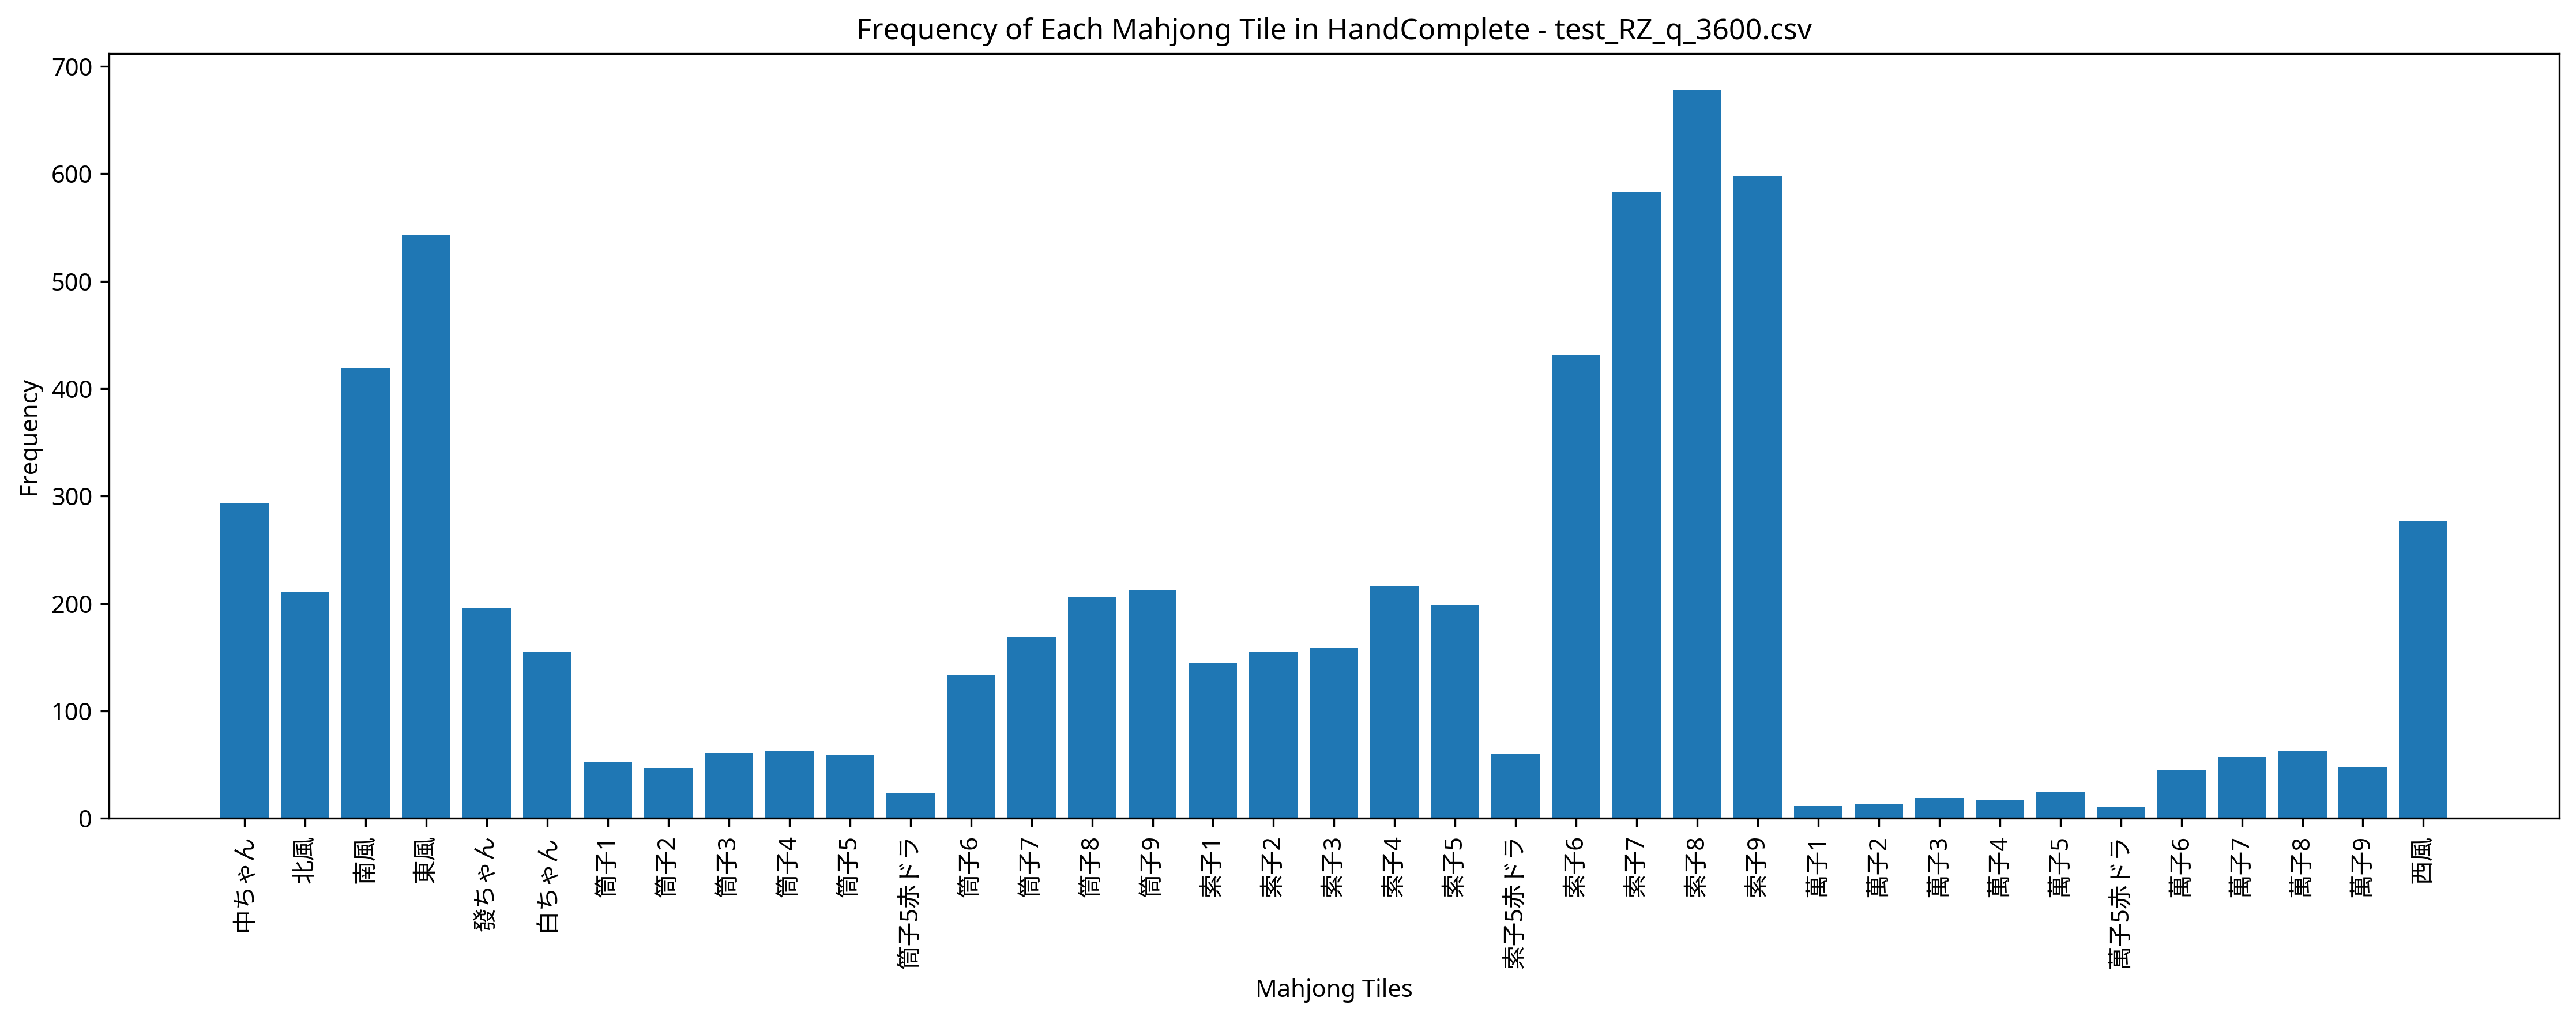

The table this chart was drawn from, first rows:
Episode, Seat, Score, Turn, Yaku, MZ_Score, TEZ_Score, TAZ_Score, Tenpai, HandComplete, AgariRate
1, South, 0, 110, , 0, 0, 0, 0, 筒子9 白ちゃん 白ちゃん 發ちゃん | 筒子2 筒子3 筒子4 筒子6 筒子6…, 0.000
2, North, 0, 109, , 0, 0, 0, 0, 索子9 東風 東風 東風 東風 南風 白ちゃん | 索子3 索子3 索子3 索子…, 0.000
3, South, 0, 110, , 0, 0, 0, 0, 索子7 索子7 索子7 中ちゃん | 索子2 索子3 索子4 索子5 索子6 索…, 0.000
4, East, 0, 109, , 0, 0, 0, 0, 索子8 索子9 索子9 東風 南風 西風 中ちゃん | 索子6 索子7 索子7 …, 0.000
5, South, 0, 110, , 0, 0, 0, 0, 筒子2 西風 發ちゃん 中ちゃん | 萬子4 萬子5赤ドラ 萬子5 萬子5 萬子…, 0.000
6, South, 0, 110, , 0, 0, 0, 0, 索子9 索子9 北風 白ちゃん | 索子7 索子8 索子8 索子8 索子8 索子…, 0.000
7, East, 3000, 88, 混一色, 0, 0, 0, 0, 索子7 索子8 索子9 索子9 索子9 東風 東風 東風 | 索子4 索子5 索…, 14.29
8, East, 0, 110, , 0, 0, 0, 0, 萬子7 筒子9 筒子9 中ちゃん | 筒子7 筒子8 筒子9 索子5赤ドラ 索子…, 12.5
9, North, 3000, 57, 混一色, 0, 0, 0, 0, 索子7 索子8 索子9 南風 南風 | 索子4 索子4 索子4 東風 東風 東風…, 22.22
10, South, 4000, 99, 赤ドラ1 混一色, 0, 0, 0, 0, 索子6 索子7 索子8 索子9 索子9 南風 南風 南風 | 索子5赤ドラ 索子…, 30
11, South, 0, 109, , 0, 0, 0, 0, 中ちゃん | 萬子6 萬子7 萬子8 筒子5 筒子6 筒子7 筒子8 筒子8 筒…, 27.27
12, North, 4000, 89, 赤ドラ1 混一色, 0, 0, 0, 0, 筒子7 筒子7 | 筒子1 筒子2 筒子3 筒子3 筒子4 筒子5赤ドラ 筒子8…, 33.33
13, East, 0, 110, , 0, 0, 0, 0, 索子4 索子8 南風 西風 | 索子1 索子1 索子1 索子7 索子8 索子9 …, 30.77
14, West, 3000, 100, 混一色, 0, 0, 0, 0, 索子7 索子8 索子9 南風 南風 | 索子4 索子5 索子6 索子7 索子8 …, 35.71
15, East, 3000, 43, 混一色, 0, 0, 0, 0, 索子6 索子7 索子8 中ちゃん 中ちゃん | 索子1 索子2 索子3 索子4 …, 40
16, West, 4000, 98, 赤ドラ1 混一色, 0, 0, 0, 0, 索子6 索子7 索子8 東風 東風 | 索子5 索子5 索子5赤ドラ 索子7 索…, 43.75
17, West, 0, 109, , 0, 0, 0, 0, 索子7 | 索子5 索子5 索子6 索子6 索子7 索子7 南風 南風 南風 西…, 41.18
18, East, 3000, 79, 混一色, 0, 0, 0, 0, 索子6 索子7 索子7 索子8 索子8 索子9 東風 東風 | 索子5 索子6 …, 44.44
19, West, 0, 109, , 0, 0, 0, 0, 筒子8 筒子8 筒子8 索子1 南風 發ちゃん 中ちゃん | 筒子4 筒子5 筒…, 42.1
20, South, 0, 109, , 0, 0, 0, 0, 索子7 索子8 索子8 索子9 索子9 東風 中ちゃん | 北風 北風 北風 中…, 40
21, East, 0, 109, , 0, 0, 0, 0, 索子7 索子7 索子8 南風 南風 西風 北風 | 索子4 索子4 索子4 索子…, 38.09
22, North, 6000, 99, 対々和 混一色, 0, 0, 0, 0, 索子9 索子9 | 索子6 索子6 索子6 索子8 索子8 索子8 東風 東風 …, 40.91
23, South, 41000, 104, 対々和 小三元 字一色, 0, 0, 0, 0, 白ちゃん 白ちゃん 發ちゃん 發ちゃん 發ちゃん 中ちゃん 中ちゃん 中ちゃん …, 43.48
24, East, 0, 110, , 0, 0, 0, 0, 東風 東風 東風 東風 | 索子4 索子5 索子6 索子7 索子7 索子7 索子…, 41.67
25, North, 0, 109, , 0, 0, 0, 0, 白ちゃん | 索子7 索子8 索子9 西風 西風 西風 發ちゃん 發ちゃん 發ち…, 40
26, South, 6000, 45, 混全帯么九 混一色, 0, 0, 0, 0, 索子7 索子7 索子8 索子8 索子9 索子9 西風 西風 北風 北風 北風 |…, 42.31
27, East, 0, 109, , 0, 0, 0, 0, 北風 | 索子1 索子2 索子3 索子3 索子4 索子5 索子6 索子7 索子8…, 40.74
28, West, 0, 109, , 0, 0, 0, 0, 索子8 索子9 東風 南風 南風 南風 南風 | 索子6 索子7 索子7 索子8…, 39.29
29, North, 6000, 94, 混一色 小三風, 0, 0, 0, 0, 東風 東風 東風 南風 南風 | 索子6 索子7 索子7 索子8 索子8 索子9…, 41.38
30, East, 3000, 100, 混一色, 0, 0, 0, 0, 東風 東風 南風 南風 南風 | 索子4 索子4 索子4 索子7 索子8 索子8…, 43.33
31, West, 0, 109, , 0, 0, 0, 0, 索子6 索子7 索子8 索子9 東風 南風 南風 | 索子8 索子8 索子8 東…, 41.94
32, South, 6000, 97, 混一色 小三風, 0, 0, 0, 0, 東風 東風 西風 西風 西風 北風 北風 北風 | 索子6 索子7 索子8 發ち…, 43.75
33, West, 0, 109, , 0, 0, 0, 0, 索子8 索子8 索子9 索子9 南風 南風 南風 | 筒子5 筒子5 筒子5赤ド…, 42.42
34, West, 0, 110, , 0, 0, 0, 0, 萬子1 萬子8 索子1 索子1 | 筒子5 筒子5 筒子5赤ドラ 筒子7 筒子7…, 41.18
35, South, 3000, 80, 混一色, 0, 0, 0, 0, 索子7 索子8 索子9 白ちゃん 白ちゃん | 索子1 索子2 索子3 索子6 …, 42.86
36, South, 0, 110, , 0, 0, 0, 0, 筒子7 筒子8 索子1 發ちゃん | 萬子6 萬子7 萬子8 筒子6 筒子7 筒…, 41.67
37, South, 0, 109, , 0, 0, 0, 0, 東風 | 筒子3 筒子3 筒子3 索子1 索子1 索子1 索子3 索子4 索子5…, 40.54
38, South, 0, 109, , 0, 0, 0, 0, 索子9 索子9 索子9 東風 南風 南風 西風 | 索子5 索子5 索子5 索子…, 39.47
39, East, 0, 109, , 0, 0, 0, 0, 索子8 索子8 索子9 索子9 東風 南風 西風 | 索子7 索子8 索子9 東…, 38.46
40, West, 5000, 75, 赤ドラ1 平和 混一色, 0, 0, 0, 0, 索子5 索子6 索子6 索子7 索子7 索子8 東風 東風 | 索子3 索子4 …, 40
41, South, 0, 109, , 0, 0, 0, 0, 索子9 東風 東風 東風 南風 南風 北風 | 索子6 索子6 索子7 索子7 …, 39.02
42, North, 0, 109, , 0, 0, 0, 0, 索子8 | 索子2 索子3 索子4 索子4 索子4 索子4 索子5 索子6 索子…, 38.09
43, North, 0, 110, , 0, 0, 0, 0, 索子8 索子9 東風 南風 | 索子4 索子4 索子4 索子7 索子8 索子9 …, 37.21
44, South, 3000, 103, 混一色, 0, 0, 0, 0, 索子6 索子7 索子8 發ちゃん 發ちゃん | 索子6 索子7 索子8 東風 東…, 38.64
45, South, 0, 109, , 0, 0, 0, 0, 索子1 | 筒子5 筒子6 筒子7 筒子9 筒子9 筒子9 索子1 索子1 索子…, 37.78
46, North, 0, 110, , 0, 0, 0, 0, 索子8 索子8 索子8 索子9 索子9 索子9 東風 東風 西風 北風 | 索子…, 36.96
47, West, 0, 109, , 0, 0, 0, 0, 白ちゃん | 索子2 索子2 索子2 索子8 索子8 索子8 索子9 索子9 索…, 36.17
48, East, 0, 110, , 0, 0, 0, 0, 東風 南風 南風 南風 | 索子5 索子6 索子7 索子7 索子8 索子8 索子…, 35.42
49, South, 0, 110, , 0, 0, 0, 0, 索子7 索子7 西風 西風 | 索子5 索子6 索子7 索子8 索子8 索子8 …, 34.69
50, South, 0, 109, , 0, 0, 0, 0, 索子7 索子9 索子9 索子9 東風 南風 北風 | 索子5赤ドラ 索子6 索子…, 34
51, West, 0, 109, , 0, 0, 0, 0, 萬子7 萬子8 萬子8 萬子8 萬子8 筒子1 筒子1 | 萬子4 萬子5赤ドラ…, 33.33
52, South, 0, 110, , 0, 0, 0, 0, 萬子2 索子9 索子9 南風 | 筒子5 筒子6 筒子7 索子6 索子7 索子8…, 32.69
53, West, 0, 110, , 0, 0, 0, 0, 萬子7 筒子6 索子7 白ちゃん | 索子6 索子6 索子7 索子7 索子8 索…, 32.08
54, North, 0, 110, , 0, 0, 0, 0, 筒子9 索子1 索子3 南風 | 筒子8 筒子8 筒子8 筒子9 筒子9 筒子9…, 31.48
55, East, 0, 109, , 0, 0, 0, 0, 索子9 | 索子4 索子5赤ドラ 索子6 索子7 索子7 索子7 索子8 索子8…, 30.91
56, South, 0, 110, , 0, 0, 0, 0, 索子6 索子8 東風 西風 | 索子6 索子7 索子7 索子8 索子8 索子9 …, 30.36
57, West, 0, 109, , 0, 0, 0, 0, 索子3 | 筒子3 筒子3 筒子3 筒子9 筒子9 筒子9 索子2 索子3 索子…, 29.82
58, North, 0, 110, , 0, 0, 0, 0, 索子2 索子6 索子9 西風 | 索子4 索子5 索子6 東風 東風 東風 白ち…, 29.31
59, West, 0, 109, , 0, 0, 0, 0, 索子7 索子8 索子9 索子9 東風 南風 南風 | 索子5赤ドラ 索子6 索子…, 28.81
60, West, 0, 109, , 0, 0, 0, 0, 萬子1 筒子9 筒子9 索子1 索子1 索子7 索子9 | 筒子7 筒子8 筒子…, 28.33
... 440 more rows
